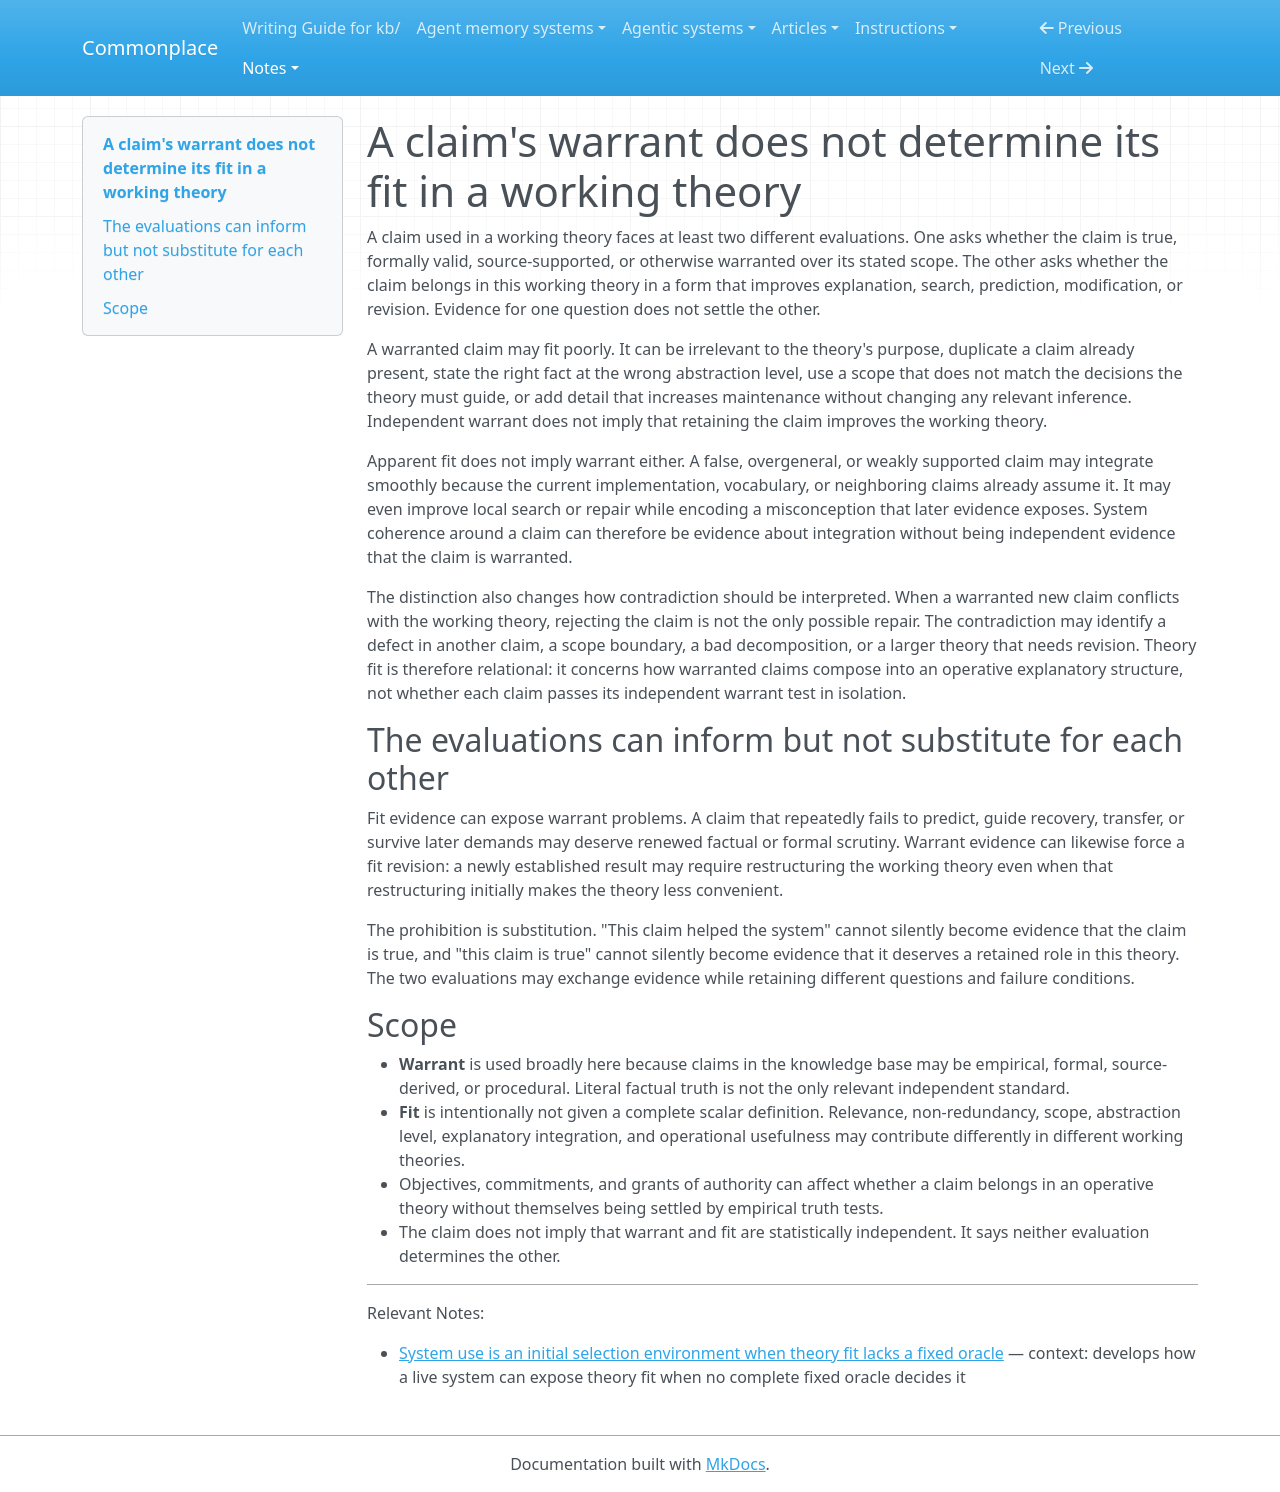

repository: zby/commonplace · page: notes/a-claims-warrant-does-not-determine-its-fit-in-a-working-theory/index.html · generator: mkdocs

---
description: "Independent warrant and fit in a working theory answer different questions: a warranted claim may fit poorly, while apparent fit may be produced by an unwarranted or already-assumed claim"
type: types/note.md
traits: [title-as-claim]
tags: [learning-theory, evaluation, self-improving-systems, theory-builder]
---

# A claim's warrant does not determine its fit in a working theory

A claim used in a working theory faces at least two different evaluations. One asks whether the claim is true, formally valid, source-supported, or otherwise warranted over its stated scope. The other asks whether the claim belongs in this working theory in a form that improves explanation, search, prediction, modification, or revision. Evidence for one question does not settle the other.

A warranted claim may fit poorly. It can be irrelevant to the theory's purpose, duplicate a claim already present, state the right fact at the wrong abstraction level, use a scope that does not match the decisions the theory must guide, or add detail that increases maintenance without changing any relevant inference. Independent warrant does not imply that retaining the claim improves the working theory.

Apparent fit does not imply warrant either. A false, overgeneral, or weakly supported claim may integrate smoothly because the current implementation, vocabulary, or neighboring claims already assume it. It may even improve local search or repair while encoding a misconception that later evidence exposes. System coherence around a claim can therefore be evidence about integration without being independent evidence that the claim is warranted.

The distinction also changes how contradiction should be interpreted. When a warranted new claim conflicts with the working theory, rejecting the claim is not the only possible repair. The contradiction may identify a defect in another claim, a scope boundary, a bad decomposition, or a larger theory that needs revision. Theory fit is therefore relational: it concerns how warranted claims compose into an operative explanatory structure, not whether each claim passes its independent warrant test in isolation.

## The evaluations can inform but not substitute for each other

Fit evidence can expose warrant problems. A claim that repeatedly fails to predict, guide recovery, transfer, or survive later demands may deserve renewed factual or formal scrutiny. Warrant evidence can likewise force a fit revision: a newly established result may require restructuring the working theory even when that restructuring initially makes the theory less convenient.

The prohibition is substitution. "This claim helped the system" cannot silently become evidence that the claim is true, and "this claim is true" cannot silently become evidence that it deserves a retained role in this theory. The two evaluations may exchange evidence while retaining different questions and failure conditions.

## Scope

- **Warrant** is used broadly here because claims in the knowledge base may be empirical, formal, source-derived, or procedural. Literal factual truth is not the only relevant independent standard.
- **Fit** is intentionally not given a complete scalar definition. Relevance, non-redundancy, scope, abstraction level, explanatory integration, and operational usefulness may contribute differently in different working theories.
- Objectives, commitments, and grants of authority can affect whether a claim belongs in an operative theory without themselves being settled by empirical truth tests.
- The claim does not imply that warrant and fit are statistically independent. It says neither evaluation determines the other.

---

Relevant Notes:

- [System use is an initial selection environment when theory fit lacks a fixed oracle](./system-use-selects-theory-fit-without-a-fixed-oracle.md) — context: develops how a live system can expose theory fit when no complete fixed oracle decides it
